Run: headless pygame with SDL's dummy video driver; simulated clock (each Clock.tick advances the game by its frame time, no real sleeping); random seed 0; keys injected as events and as key.get_pressed() state; no mouse input.
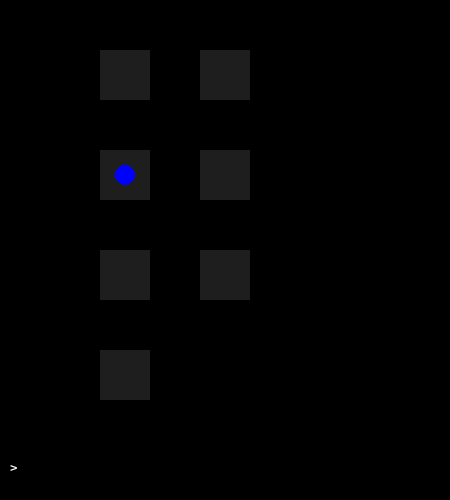
Frame 1 of 4 · flips 1–60 · no input
Frame 2 of 4 · flips 61–180 · tapped SPACE, RETURN · held RIGHT (→), D · screen unchanged from frame 1, image omitted
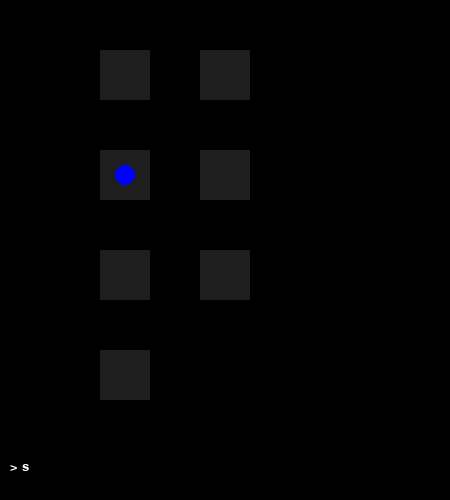
Frame 3 of 4 · flips 181–300 · held DOWN (↓), S
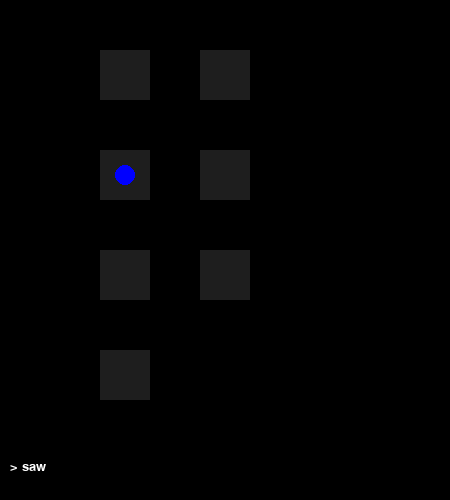
Frame 4 of 4 · flips 301–420 · held LEFT (←), A, UP (↑), W

The pygame program that drew these frames:

import pygame
import sys

# -------------------------------
# Game Data
# -------------------------------

inventory = []

rooms = {
    'Living Room': {'north': 'Garden West', 'east': 'Kitchen', 'south': 'Bedroom', 'item': 'key'},
    'Kitchen': {'north': 'Garden East', 'west': 'Living Room', 'south': 'Office', 'item': 'knife'},
    'Bedroom': {'north': 'Living Room', 'west': 'Office', 'up': 'Attic', 'item': 'map'},
    'Office': {'east': 'Bedroom', 'north': 'Kitchen', 'item': 'sword', 'locked': True},
    'Garden West': {'south': 'Living Room', 'east': 'Garden East', 'item': 'flower'},
    'Garden East': {'south': 'Kitchen', 'west': 'Garden West', 'item': 'monster'},
    'Attic': {'down': 'Bedroom', 'item': 'treasure'}
}

room_positions = {
    'Garden West': (100, 50),
    'Garden East': (200, 50),
    'Living Room': (100, 150),
    'Kitchen': (200, 150),
    'Bedroom': (100, 250),
    'Office': (200, 250),
    'Attic': (100, 350)
}

currentRoom = 'Living Room'
has_map = False
input_text = ""
font_size = 20

# -------------------------------
# Pygame Setup
# -------------------------------

pygame.init()
screen = pygame.display.set_mode((450, 500))
pygame.display.set_caption("Mini RPG")
clock = pygame.time.Clock()
font = pygame.font.SysFont(None, font_size)

# Colors
BLACK = (0, 0, 0)
WHITE = (255, 255, 255)
BLUE = (0, 0, 255)
RED = (255, 0, 0)
YELLOW = (255, 255, 0)
GRAY = (30, 30, 30)
GREEN = (0, 255, 0)

# -------------------------------
# Functions
# -------------------------------

def draw_map():
    screen.fill(BLACK)
    # Draw rooms
    for room, pos in room_positions.items():
        if has_map:
            pygame.draw.rect(screen, WHITE, (*pos, 50, 50), 2)
        else:
            pygame.draw.rect(screen, GRAY, (*pos, 50, 50))
    # Draw items if map visible
    if has_map:
        for room, pos in room_positions.items():
            if "item" in rooms[room]:
                item = rooms[room]['item']
                color = WHITE
                if item == "monster": color = RED
                elif item == "sword": color = YELLOW
                elif item in ["key", "map", "treasure", "knife", "flower"]: color = GREEN
                pygame.draw.circle(screen, color, (pos[0]+25, pos[1]+25), 5)
    # Draw player
    pos = room_positions[currentRoom]
    pygame.draw.circle(screen, BLUE, (pos[0]+25, pos[1]+25), 10)

def draw_input():
    input_surface = font.render("> " + input_text, True, WHITE)
    screen.blit(input_surface, (10, 460))

def show_status_console():
    """Print status only when player moves or takes item"""
    global has_map
    displayName = currentRoom
    if currentRoom.startswith("Garden"):
        displayName = "Garden"
    print('---------------------------')
    print('You are in the ' + displayName)
    print('Inventory:', inventory)

    # Only show map if player has the map
    if "map" in inventory:
        if not has_map:
            has_map = True
            print("You found the map! The full map is now visible.")
        print('''
      MAP:
    [Garden] ---- [Garden]
       |                |
    [Living Room] ---- [Kitchen]
       |                |
    [Bedroom] ------- [Office]
       |
    [Attic]
        ''')

    if "item" in rooms[currentRoom]:
        print('You see a ' + rooms[currentRoom]['item'])
    print('---------------------------')


def process_command(cmd):
    global currentRoom
    move = cmd.lower().split()
    if not move:
        return
    if move[0] == 'go':
        if len(move) < 2:
            print("Go where?")
            return
        direction = move[1]
        if direction in rooms[currentRoom]:
            nextRoom = rooms[currentRoom][direction]
            # locked room
            if 'locked' in rooms[nextRoom] and rooms[nextRoom]['locked']:
                if 'key' in inventory:
                    print("You use the key to unlock the Office.")
                    rooms[nextRoom]['locked'] = False
                    currentRoom = nextRoom
                    show_status_console()
                else:
                    print("The Office is locked! You need a key.")
                    return
            else:
                currentRoom = nextRoom
                # monster
                if "item" in rooms[currentRoom] and rooms[currentRoom]['item'] == "monster":
                    if "sword" in inventory:
                        print("You encounter the monster but have the sword! You survive.")
                        del rooms[currentRoom]['item']
                    else:
                        print("You encounter the monster and have no sword! You die...")
                        pygame.quit()
                        sys.exit()
                show_status_console()
        else:
            print("You can't go that way!")

    elif move[0] == 'get':
        if len(move) < 2:
            print("Get what?")
            return
        item = move[1]
        if "item" in rooms[currentRoom] and item == rooms[currentRoom]['item']:
            inventory.append(item)
            print(f'{item} got!')
            del rooms[currentRoom]['item']
            show_status_console()
        else:
            print(f"Can't get {item}!")

    elif move[0] == 'exit':
        print("Game exited. Bye!")
        pygame.quit()
        sys.exit()
    else:
        print("Unknown command!")

# -------------------------------
# Start Game
# -------------------------------

print("Mini RPG - type commands in the Pygame window and press Enter")
print("Commands: go [direction], get [item], exit")

while True:
    draw_map()
    draw_input()
    pygame.display.flip()
    
    for event in pygame.event.get():
        if event.type == pygame.QUIT:
            pygame.quit()
            sys.exit()
        elif event.type == pygame.KEYDOWN:
            if event.key == pygame.K_RETURN:
                if input_text.strip():
                    process_command(input_text.strip())
                input_text = ""
            elif event.key == pygame.K_BACKSPACE:
                input_text = input_text[:-1]
            else:
                input_text += event.unicode

    # Win condition: all main items collected
    required_items = ["treasure", "key", "map", "sword"]
    if all(x in inventory for x in required_items):
        print("You collected all main items and survived the monster! You win!")
        pygame.quit()
        sys.exit()

    clock.tick(30)
